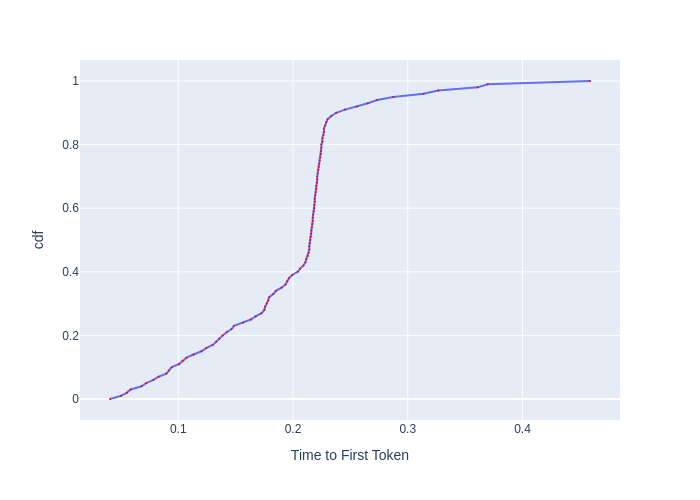

Data behind this chart, as committed beside it:
, cdf, Time to First Token
0, 0.0, 0.04048
1, 0.01, 0.05014
2, 0.02, 0.05519
3, 0.03, 0.05848
4, 0.04, 0.06795
5, 0.05, 0.07201
6, 0.06, 0.07832
7, 0.07, 0.08283
8, 0.08, 0.08955
9, 0.09, 0.0919
10, 0.1, 0.09433
11, 0.11, 0.1008
12, 0.12, 0.1038
13, 0.13, 0.1072
14, 0.14, 0.1134
15, 0.15, 0.1202
16, 0.16, 0.1243
17, 0.17, 0.1299
18, 0.18, 0.1331
19, 0.19, 0.1357
20, 0.2, 0.1388
21, 0.21, 0.1421
22, 0.22, 0.1465
23, 0.23, 0.1485
24, 0.24, 0.1565
25, 0.25, 0.1632
26, 0.26, 0.1675
27, 0.27, 0.1726
28, 0.28, 0.175
29, 0.29, 0.1757
30, 0.3, 0.1771
31, 0.31, 0.1785
32, 0.32, 0.1792
33, 0.33, 0.1829
34, 0.34, 0.1851
35, 0.35, 0.1899
36, 0.36, 0.1934
37, 0.37, 0.195
38, 0.38, 0.1965
39, 0.39, 0.1993
40, 0.4, 0.2041
41, 0.41, 0.2062
42, 0.42, 0.2091
43, 0.43, 0.2108
44, 0.44, 0.2116
45, 0.45, 0.2129
46, 0.46, 0.2137
47, 0.47, 0.2142
48, 0.48, 0.2142
49, 0.49, 0.2146
50, 0.5, 0.215
51, 0.51, 0.2155
52, 0.52, 0.2159
53, 0.53, 0.2159
54, 0.54, 0.2163
55, 0.55, 0.2168
56, 0.56, 0.2172
57, 0.57, 0.2172
58, 0.58, 0.2176
59, 0.59, 0.2181
... 41 more rows
